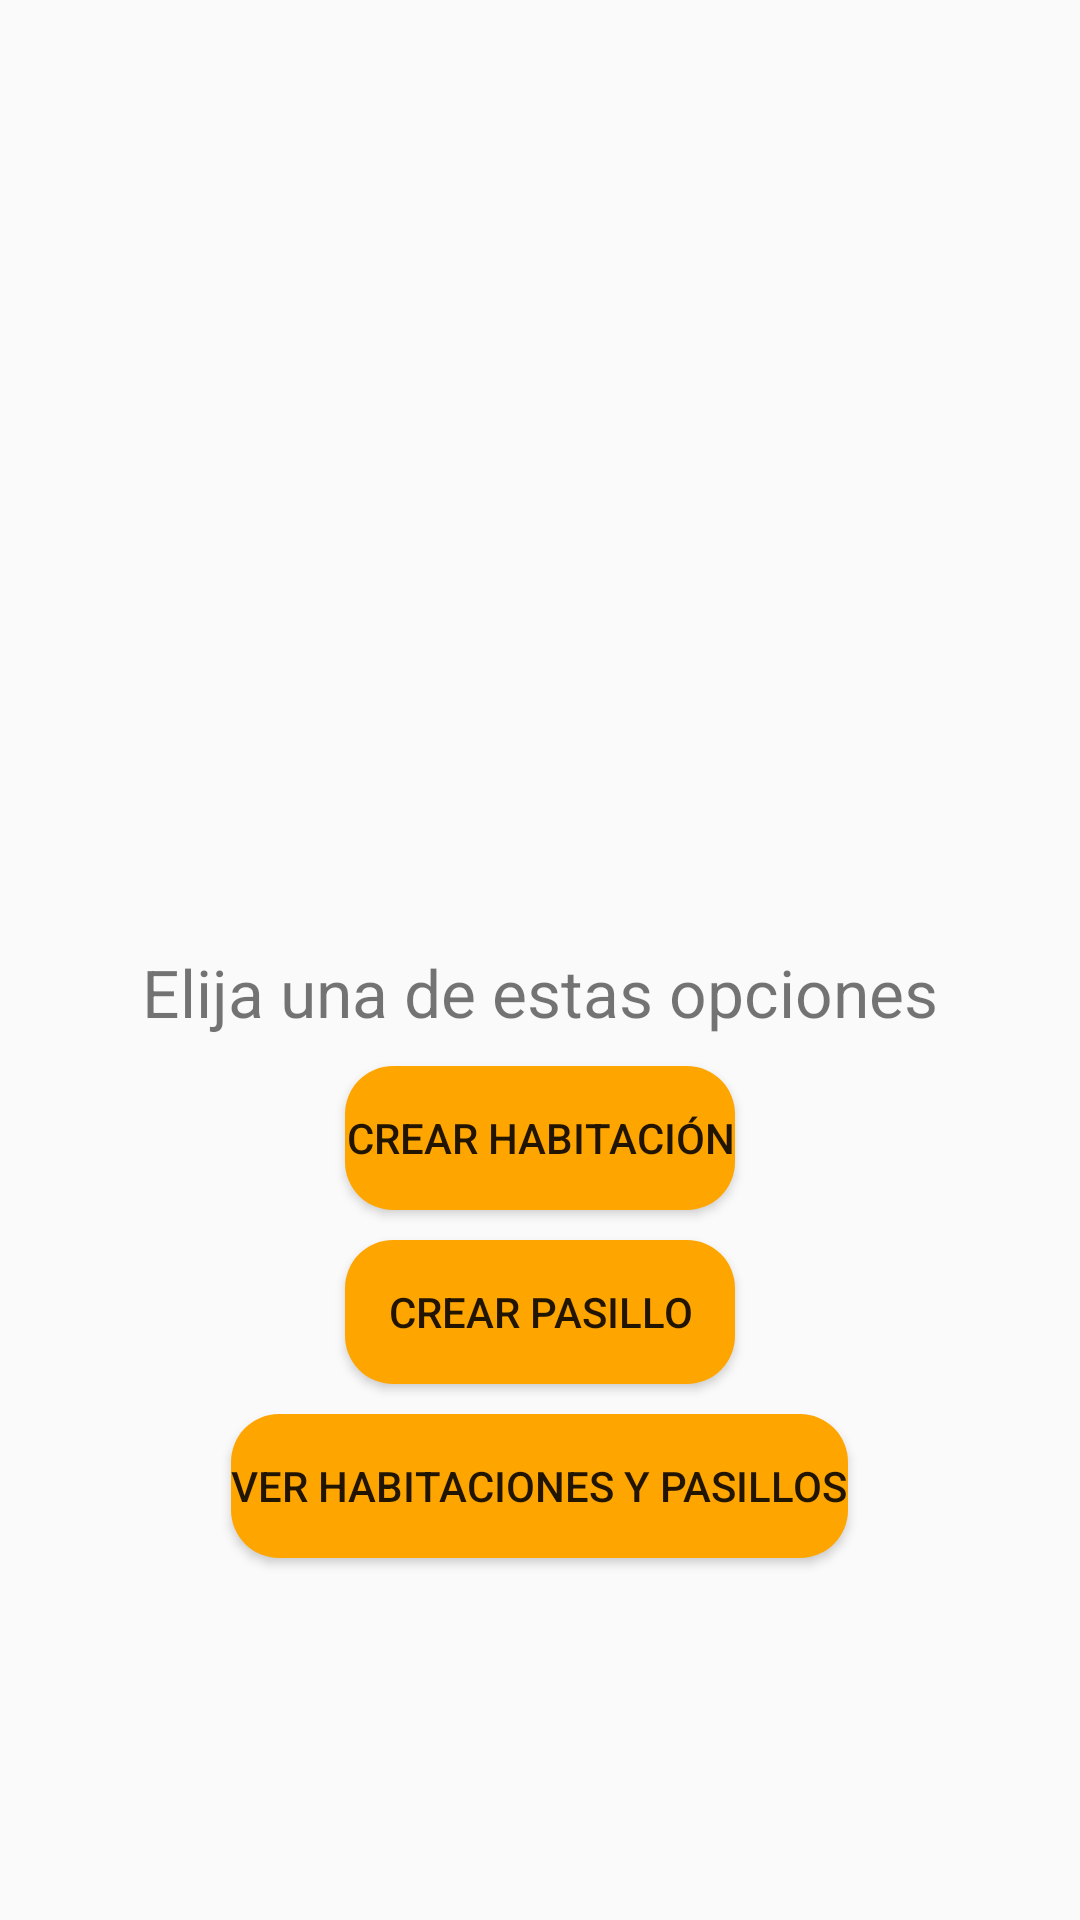

Write the Android layout XML for this screen, with the resource values it uses.
<!-- AndroidManifest.xml: application theme Theme.AppCompat.Light.NoActionBar -->
<!-- res/layout/activity_main.xml -->
<LinearLayout xmlns:android="http://schemas.android.com/apk/res/android"
    android:layout_width="match_parent"
    android:layout_height="match_parent"
    xmlns:app="http://schemas.android.com/apk/res-auto"
    android:orientation="vertical"
    android:padding="16dp"
    >

    <TextView
        android:layout_width="wrap_content"
        android:layout_height="wrap_content"
        android:text="Elija una de estas opciones"
        android:textSize="22sp"
        android:layout_marginTop="300dp"
        android:layout_gravity="center"
        />

    <Button
        android:id="@+id/createRoomButton"
        android:layout_width="130dp"
        android:layout_height="wrap_content"
        android:layout_gravity="center"
        android:background="@drawable/botones_redondeados"
        android:text="Crear Habitación"
        app:layout_constraintBottom_toBottomOf="parent"
        app:layout_constraintEnd_toEndOf="parent"
        app:layout_constraintStart_toStartOf="parent"
        app:layout_constraintWidth_percent="0.8"
        android:layout_marginTop="10dp"
        />

    <Button
        android:id="@+id/createHallButton"
        android:layout_width="130dp"
        android:layout_height="wrap_content"
        android:text="Crear Pasillo"
        android:layout_marginTop="10dp"
        android:background="@drawable/botones_redondeados"
        app:layout_constraintBottom_toBottomOf="parent"
        app:layout_constraintEnd_toEndOf="parent"
        app:layout_constraintStart_toStartOf="parent"
        app:layout_constraintWidth_percent="0.8"
        android:layout_gravity="center"
        />
    <Button
        android:id="@+id/viewRoomsButton"
        android:layout_width="wrap_content"
        android:layout_height="wrap_content"
        android:text="Ver Habitaciones y pasillos"
        android:layout_gravity="center"
        android:layout_marginTop="10dp"
        android:background="@drawable/botones_redondeados"/>


</LinearLayout>
<!-- resources referenced by this layout -->
<resources>
  <!-- drawable botones_redondeados (drawable) -->
  <?xml version="1.0" encoding="utf-8"?>
  <shape xmlns:android="http://schemas.android.com/apk/res/android"
      android:shape="rectangle">
      <corners android:radius="16dp" /> 
      <solid android:color="@color/orange" /> 
  </shape>
  <color name="orange">#FFA500</color>
</resources>
